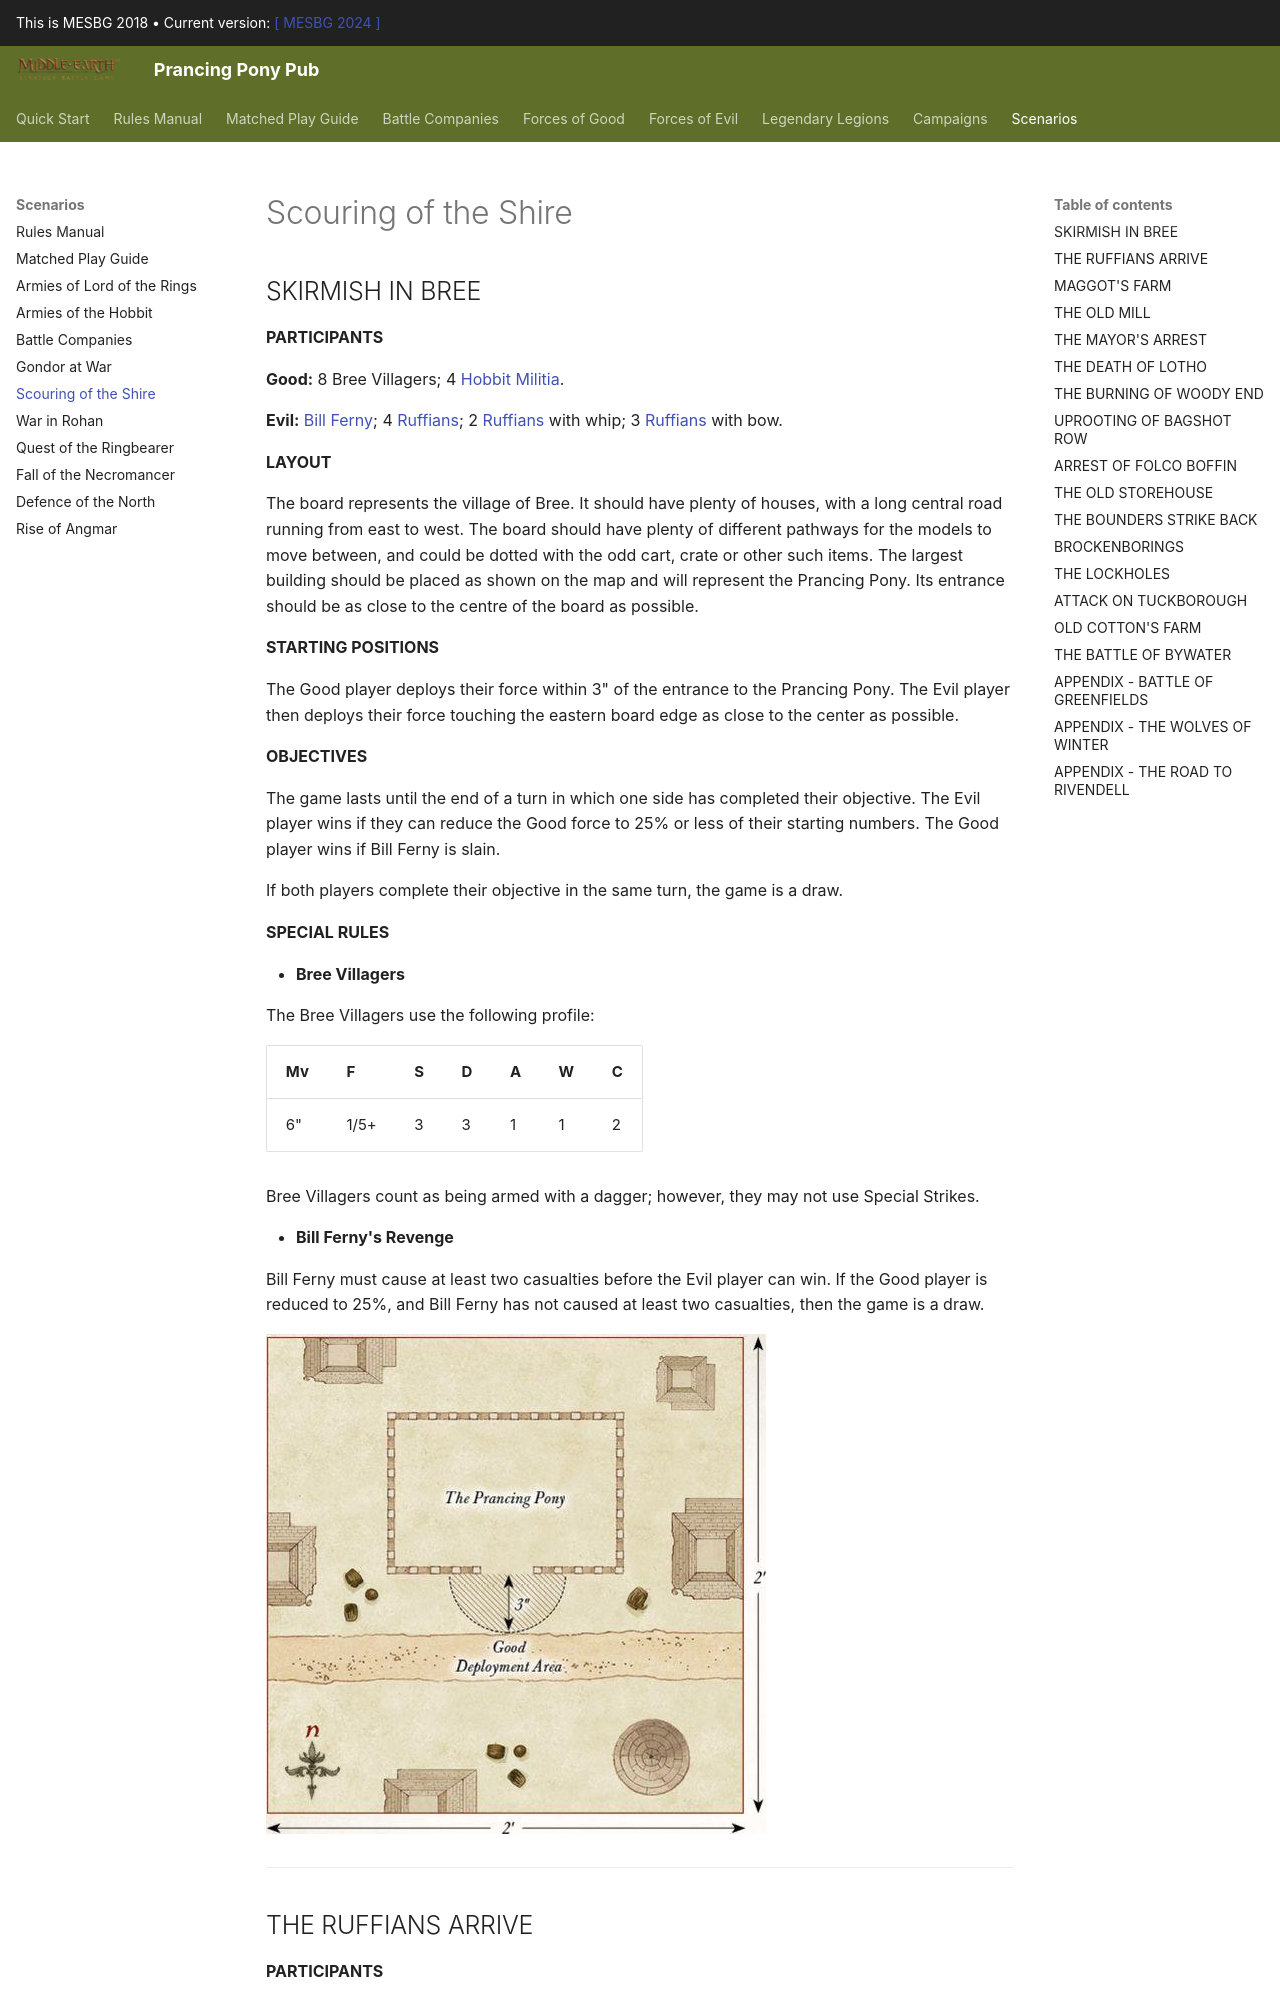

repository: BBBase-EHeresy-PPPub/PPPub · page: mesbg2018/scenarios/scouring_of_the_shire/index.html · generator: mkdocs

## SKIRMISH IN BREE

**LAYOUT**

The board represents the village of Bree. It should have plenty of houses, with a long central road running from east to west. The board should have plenty of different pathways for the models to move between, and could be dotted with the odd cart, crate or other such items. The largest building should be placed as shown on the map and will represent the Prancing Pony. Its entrance should be as close to the centre of the board as possible.

**STARTING POSITIONS**

The Good player deploys their force within 3" of the entrance to the Prancing Pony. The Evil player then deploys their force touching the eastern board edge as close to the center as possible.

**OBJECTIVES**

The game lasts until the end of a turn in which one side has completed their objective. The Evil player wins if they can reduce the Good force to 25% or less of their starting numbers. The Good player wins if Bill Ferny is slain.

If both players complete their objective in the same turn, the game is a draw.

**SPECIAL RULES**

* **Bree Villagers**

The Bree Villagers use the following profile:

| Mv  | F | S | D | A | W | C |
|-----|---|---|---|---|---|---|
| 6"  | 1/5+ | 3 | 3 | 1 | 1 | 2 |

Bree Villagers count as being armed with a dagger; however, they may not use Special Strikes.

* **Bill Ferny's Revenge**

Bill Ferny must cause at least two casualties before the Evil player can win. If the Good player is reduced to 25%, and Bill Ferny has not caused at least two casualties, then the game is a draw.

**PARTICIPANTS**

**Good:** 8 Bree Villagers; 4 Hobbit Militia.

**Evil:** Bill Ferny; 4 Ruffians; 2 Ruffians with whip; 3 Ruffians with bow.

![](../media/scenarios/scouring_of_the_shire/skirmish_in_bree.jpg)

---
